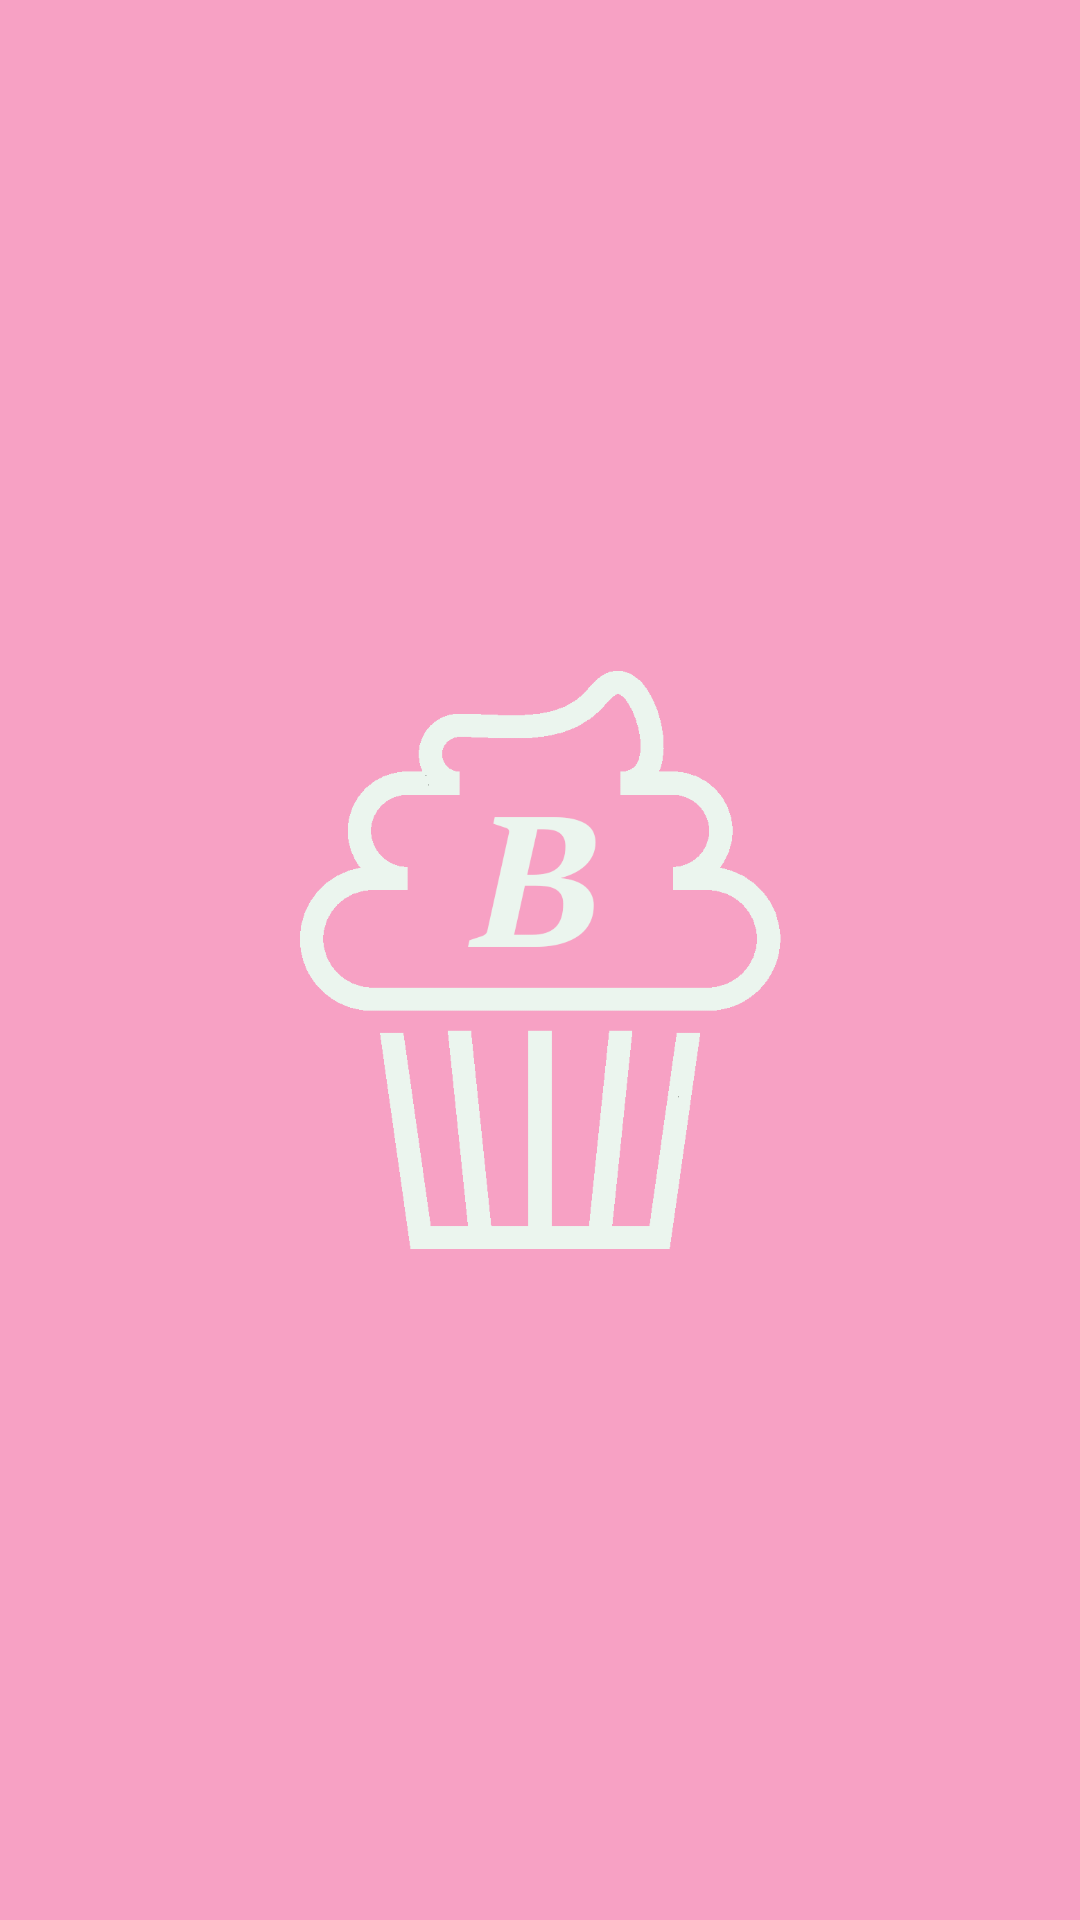

Android layout source for this screen:
<!-- AndroidManifest.xml: application theme AppTheme -->
<!-- res/layout/activity_splash_screen.xml -->
<?xml version="1.0" encoding="utf-8"?>
<RelativeLayout xmlns:android="http://schemas.android.com/apk/res/android"
    android:layout_width="match_parent"
    android:layout_height="match_parent"
    android:background="@color/colorPrimary">
    <ImageView
        android:layout_width="wrap_content"
        android:layout_height="wrap_content"
        android:src="@drawable/cupcake_backgroundv2"
        android:layout_centerInParent="true"
        android:contentDescription="@string/baked_app_cupcake_logo" />
</RelativeLayout>
<!-- resources referenced by this layout -->
<resources>
  <color name="colorPrimary">#F7A1C4</color>
  <!-- drawable cupcake_backgroundv2: png bitmap (drawable-v24, 24179 bytes) -->
  <string name="baked_app_cupcake_logo">Baked App Cupcake Logo</string>
  <style name="AppTheme" parent="Theme.AppCompat.Light.DarkActionBar">
          
          <item name="colorPrimary">@color/colorPrimary</item>
          <item name="colorPrimaryDark">@color/colorPrimaryDark</item>
          <item name="colorAccent">@color/colorAccent</item>
      </style>
  <color name="colorPrimaryDark">#542344</color>
  <color name="colorAccent">#456990</color>
</resources>
